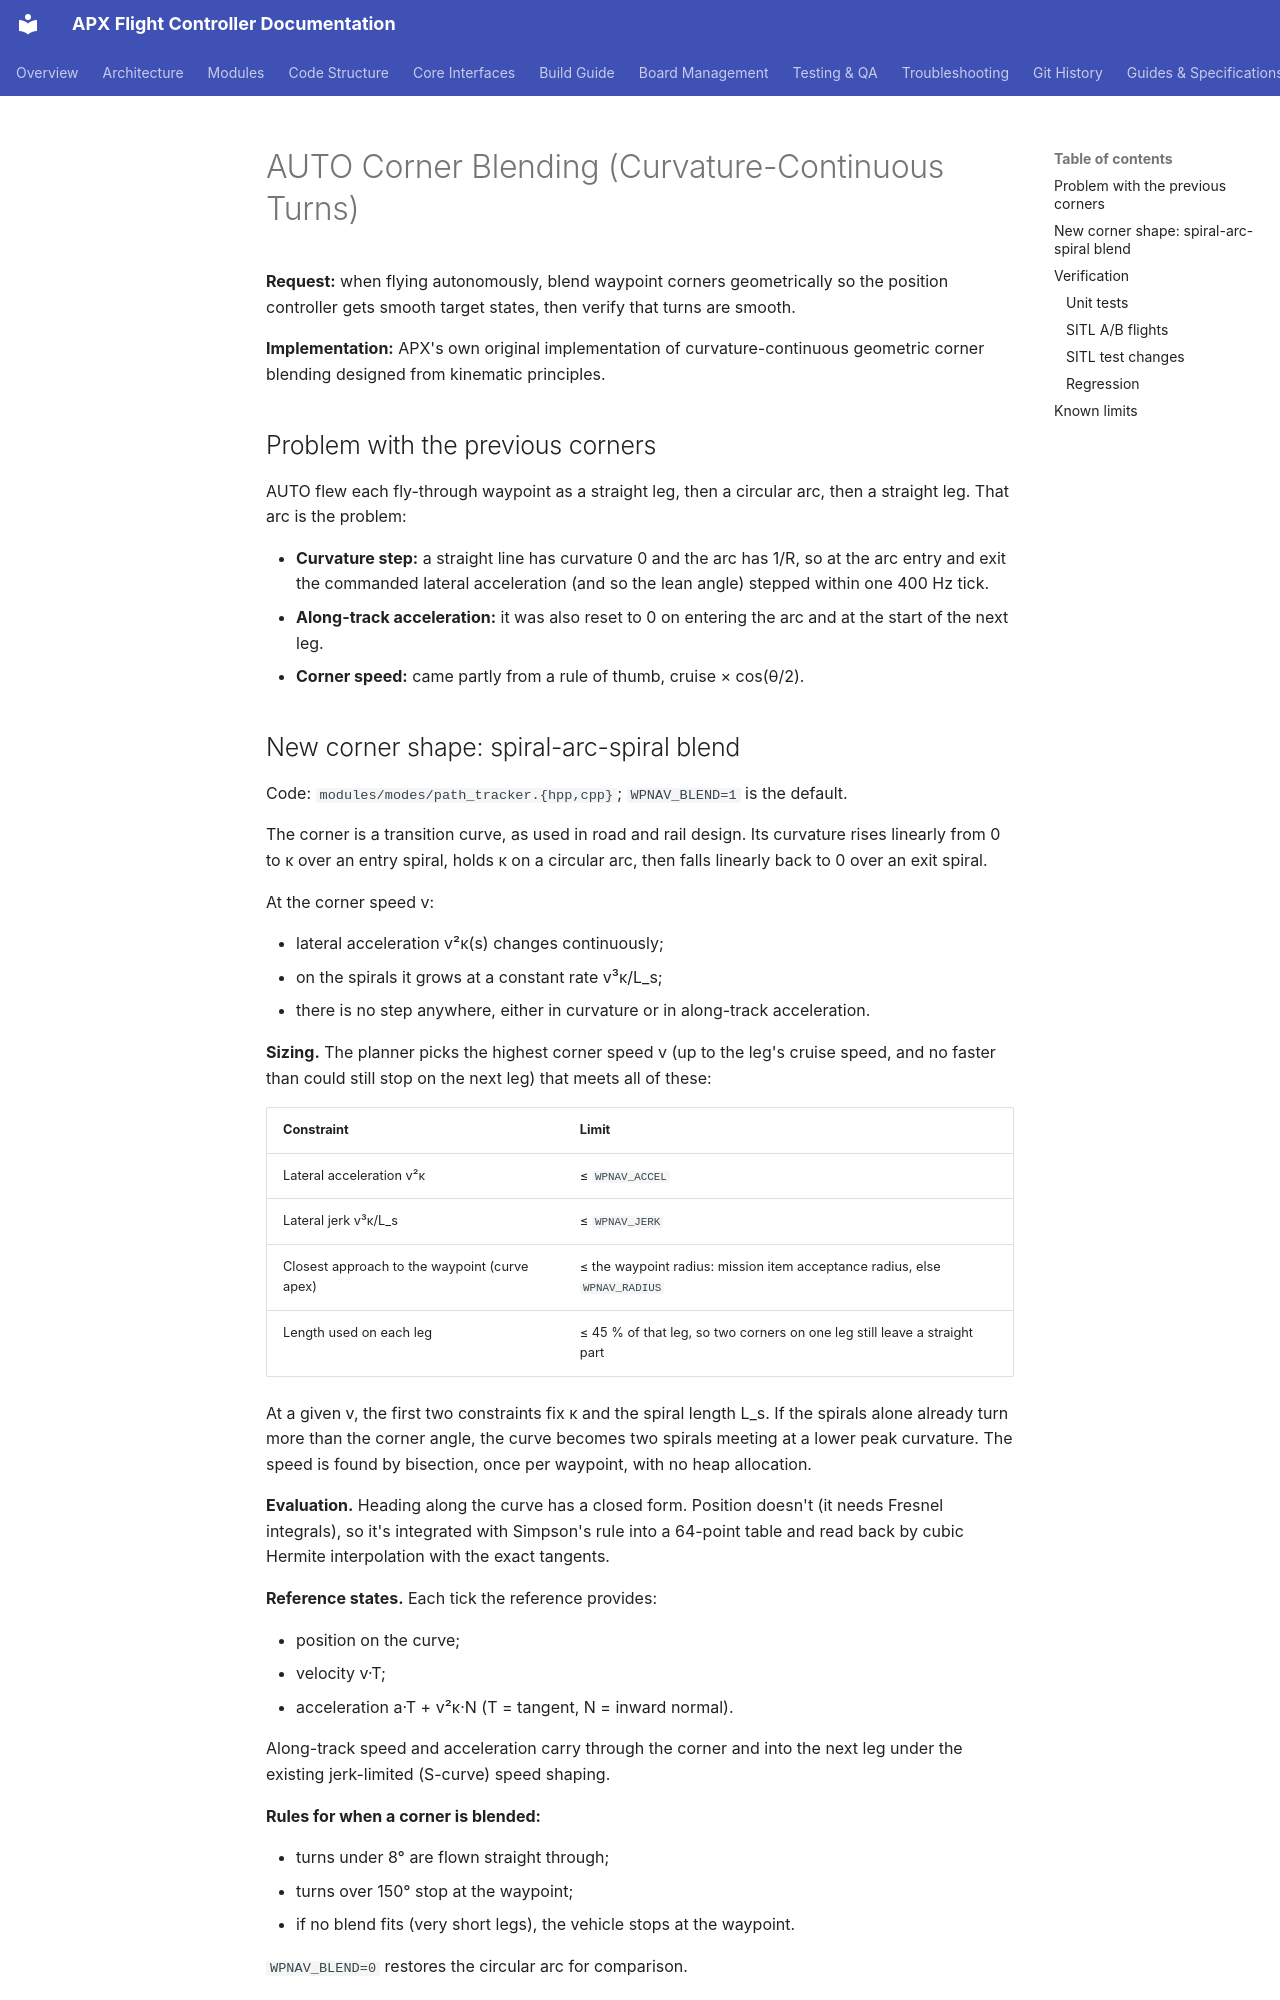

repository: SVPR94/apx-firmware · page: assessment/corner_blending/index.html · generator: mkdocs

# AUTO Corner Blending (Curvature-Continuous Turns)

**Request:** when flying autonomously, blend waypoint corners geometrically
so the position controller gets smooth target states, then verify that
turns are smooth.

**Implementation:** APX's own original implementation of curvature-continuous
geometric corner blending designed from kinematic principles.

## Problem with the previous corners

AUTO flew each fly-through waypoint as a straight leg, then a circular arc,
then a straight leg. That arc is the problem:

- **Curvature step:** a straight line has curvature 0 and the arc has 1/R,
  so at the arc entry and exit the commanded lateral acceleration (and so
  the lean angle) stepped within one 400 Hz tick.
- **Along-track acceleration:** it was also reset to 0 on entering the arc
  and at the start of the next leg.
- **Corner speed:** came partly from a rule of thumb, cruise × cos(θ/2).
